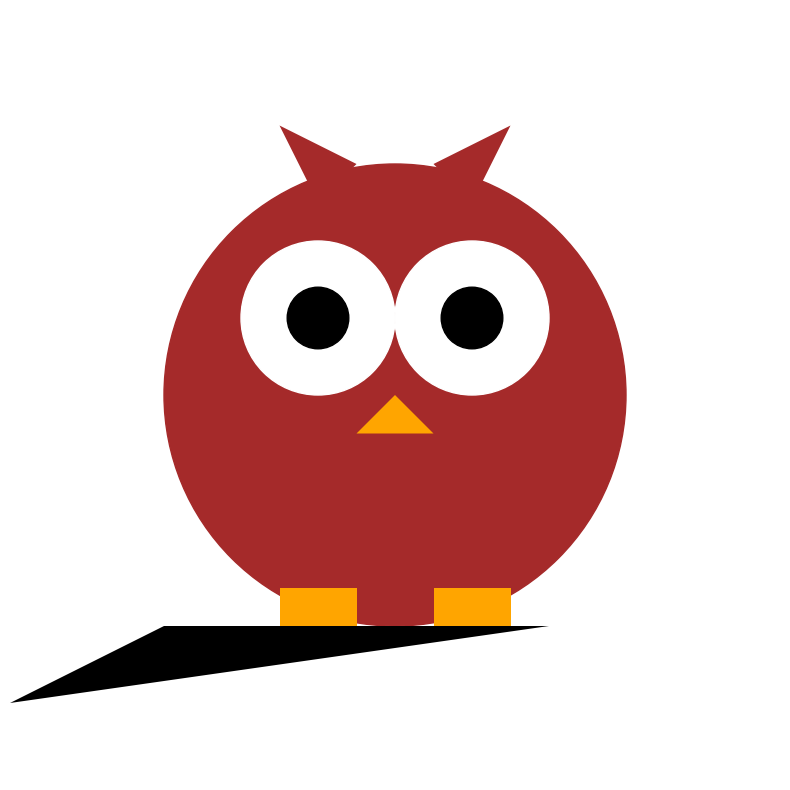

The script that saved this image:
import matplotlib.pyplot as plt
import matplotlib.patches as patches

def owl():
     fig, ax = plt.subplots(figsize=(8, 8))
     ax.set_xlim(0,10)
     ax.set_ylim(0,10)
     ax.axis('off')

     ax.add_patch(plt.Circle((5,5), 3, fill=True, color='brown'))
     ax.add_patch(plt.Circle((4,6),1,fill=True, color='white'))
     ax.add_patch(plt.Circle((6, 6), 1, fill=True, color='white'))

     ax.add_patch(plt.Circle((4,6),0.4,fill=True, color='black'))
     ax.add_patch(plt.Circle((6, 6), 0.4, fill=True, color='black'))
     ax.add_patch(plt.Polygon([[5, 5], [4.5, 4.5], [5.5, 4.5]], facecolor='orange'))

     ax.add_patch(plt.Polygon([[4, 7.5], [3.5, 8.5], [4.5, 8]], facecolor='brown'))  
     ax.add_patch(plt.Polygon([[6, 7.5], [5.5, 8], [6.5, 8.5]], facecolor='brown'))

     ax.add_patch(plt.Rectangle((3.5, 2), 1, 0.5, facecolor='orange'))
     ax.add_patch(plt.Rectangle((5.5, 2), 1, 0.5, facecolor='orange'))
     ax.add_patch(plt.Polygon([[0,1], [2,2],[7,2]], facecolor='black'))
     plt.grid(True)

     plt.tight_layout()
     plt.show()
  
     print("owl was printed")

owl()
